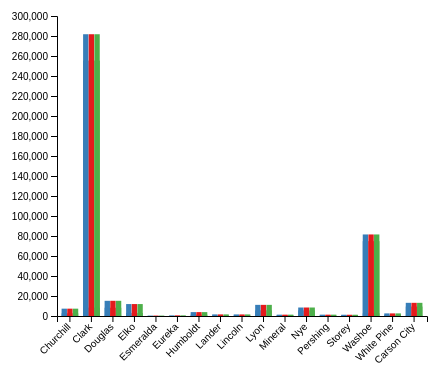
D3 v4 page, settled after 360 driven frames (6 s of simulated time); the page loaded 1 data file(s).




// set the dimensions and margins of the graph
var margin = {top: 30, right: 30, bottom: 70, left: 60},
    width = 460 - margin.left - margin.right,
    height = 400 - margin.top - margin.bottom;

// append the svg object to the body of the page
var svg = d3.select("#my_dataviz")
  .append("svg")
    .attr("width", width + margin.left + margin.right)
    .attr("height", height + margin.top + margin.bottom)
  .append("g")
    .attr("transform",
          "translate(" + margin.left + "," + margin.top + ")");

// Parse the Data
d3.csv("2004_data_NV.csv", function(data) {
console.log(data)

//List of subgroups -> Party
var subgroups = ['democrat', 'republican', 'NA']
//["Dem", "GOP", "Other"]

//List of groups -> County Name
var groups = d3.map(data, function(d){ return(d.county)}).keys()
  
// X axis
var x = d3.scaleBand()
  .range([ 0, width ])
  .domain(groups)
  .padding(0.2);
svg.append("g")
  .attr("transform", "translate(0," + height + ")")
  .call(d3.axisBottom(x))
  .selectAll("text")
    .attr("transform", "translate(-10,0)rotate(-45)")
    .style("text-anchor", "end");

// Add Y axis
var y = d3.scaleLinear()
  .domain([0, 300000])
  .range([ height, 0]);
svg.append("g")
  .call(d3.axisLeft(y));

// Scale for subgroups
var xSubgroup = d3.scaleBand()
  .domain(subgroups)
  .range([0, x.bandwidth()])
  .padding([0.05])

// Color palette for each party
var color = d3.scaleOrdinal()
  .domain(subgroups)
  .range(['#377eb8', '#e41a1c', '#4daf4a'])

console.log(groups)
console.log(subgroups)


//Displaying bars
svg.append("g")
  .selectAll("g")
  .data(data)
  .enter()
  .append("g")
    .attr("transform", function(d){ return "translate(" + x(d.county) + ",0)"; })
  .selectAll("rect")
  .data(function(d) { return subgroups.map(function(key) { return {key: key, value: d.candidatevotes}; }); })
  .enter().append("rect")
      .attr("x", function(d) { return xSubgroup(d.key); })
      .attr("y", function(d) { return y(d.value); })
      .attr("width", xSubgroup.bandwidth())
      .attr("height", function(d) { return height - y(d.value); })
      .attr("fill", function(d) { return color(d.key); });


})



### data: 2004_data_NV.csv
, year, state, state_po, county, FIPS, office, candidate, party, candidatevotes, totalvotes, version, percchange
1, 2004, Nevada, NV, Churchill, 32001, President, John Kerry, democrat, 2705, 10237, 20191203, 0
2, 2004, Nevada, NV, Churchill, 32001, President, George W. Bush, republican, 7335, 10237, 20191203, 0
3, 2004, Nevada, NV, Churchill, 32001, President, Other, NA, 197, 10237, 20191203, 0
4, 2004, Nevada, NV, Clark, 32003, President, John Kerry, democrat, 281767, 545397, 20191203, 0
5, 2004, Nevada, NV, Clark, 32003, President, George W. Bush, republican, 255337, 545397, 20191203, 0
6, 2004, Nevada, NV, Clark, 32003, President, Other, NA, 8293, 545397, 20191203, 0
7, 2004, Nevada, NV, Douglas, 32005, President, John Kerry, democrat, 8275, 23898, 20191203, 0
8, 2004, Nevada, NV, Douglas, 32005, President, George W. Bush, republican, 15192, 23898, 20191203, 0
9, 2004, Nevada, NV, Douglas, 32005, President, Other, NA, 431, 23898, 20191203, 0
10, 2004, Nevada, NV, Elko, 32007, President, John Kerry, democrat, 3050, 15309, 20191203, 0
11, 2004, Nevada, NV, Elko, 32007, President, George W. Bush, republican, 11938, 15309, 20191203, 0
12, 2004, Nevada, NV, Elko, 32007, President, Other, NA, 321, 15309, 20191203, 0
13, 2004, Nevada, NV, Esmeralda, 32009, President, John Kerry, democrat, 99, 481, 20191203, 0
14, 2004, Nevada, NV, Esmeralda, 32009, President, George W. Bush, republican, 367, 481, 20191203, 0
15, 2004, Nevada, NV, Esmeralda, 32009, President, Other, NA, 15, 481, 20191203, 0
16, 2004, Nevada, NV, Eureka, 32011, President, John Kerry, democrat, 144, 738, 20191203, 0
17, 2004, Nevada, NV, Eureka, 32011, President, George W. Bush, republican, 571, 738, 20191203, 0
18, 2004, Nevada, NV, Eureka, 32011, President, Other, NA, 23, 738, 20191203, 0
19, 2004, Nevada, NV, Humboldt, 32013, President, John Kerry, democrat, 1361, 5367, 20191203, 0
20, 2004, Nevada, NV, Humboldt, 32013, President, George W. Bush, republican, 3896, 5367, 20191203, 0
21, 2004, Nevada, NV, Humboldt, 32013, President, Other, NA, 110, 5367, 20191203, 0
22, 2004, Nevada, NV, Lander, 32015, President, John Kerry, democrat, 414, 2053, 20191203, 0
23, 2004, Nevada, NV, Lander, 32015, President, George W. Bush, republican, 1602, 2053, 20191203, 0
24, 2004, Nevada, NV, Lander, 32015, President, Other, NA, 37, 2053, 20191203, 0
25, 2004, Nevada, NV, Lincoln, 32017, President, John Kerry, democrat, 418, 2047, 20191203, 0
26, 2004, Nevada, NV, Lincoln, 32017, President, George W. Bush, republican, 1579, 2047, 20191203, 0
27, 2004, Nevada, NV, Lincoln, 32017, President, Other, NA, 50, 2047, 20191203, 0
28, 2004, Nevada, NV, Lyon, 32019, President, John Kerry, democrat, 5637, 17151, 20191203, 0
29, 2004, Nevada, NV, Lyon, 32019, President, George W. Bush, republican, 11136, 17151, 20191203, 0
30, 2004, Nevada, NV, Lyon, 32019, President, Other, NA, 378, 17151, 20191203, 0
31, 2004, Nevada, NV, Mineral, 32021, President, John Kerry, democrat, 931, 2327, 20191203, 0
32, 2004, Nevada, NV, Mineral, 32021, President, George W. Bush, republican, 1336, 2327, 20191203, 0
33, 2004, Nevada, NV, Mineral, 32021, President, Other, NA, 60, 2327, 20191203, 0
34, 2004, Nevada, NV, Nye, 32023, President, John Kerry, democrat, 5616, 14510, 20191203, 0
35, 2004, Nevada, NV, Nye, 32023, President, George W. Bush, republican, 8487, 14510, 20191203, 0
36, 2004, Nevada, NV, Nye, 32023, President, Other, NA, 407, 14510, 20191203, 0
37, 2004, Nevada, NV, Pershing, 32027, President, John Kerry, democrat, 538, 1917, 20191203, 0
38, 2004, Nevada, NV, Pershing, 32027, President, George W. Bush, republican, 1341, 1917, 20191203, 0
39, 2004, Nevada, NV, Pershing, 32027, President, Other, NA, 38, 1917, 20191203, 0
40, 2004, Nevada, NV, Storey, 32029, President, John Kerry, democrat, 871, 2168, 20191203, 0
41, 2004, Nevada, NV, Storey, 32029, President, George W. Bush, republican, 1253, 2168, 20191203, 0
42, 2004, Nevada, NV, Storey, 32029, President, Other, NA, 44, 2168, 20191203, 0
43, 2004, Nevada, NV, Washoe, 32031, President, John Kerry, democrat, 74841, 159079, 20191203, 0
44, 2004, Nevada, NV, Washoe, 32031, President, George W. Bush, republican, 81545, 159079, 20191203, 0
45, 2004, Nevada, NV, Washoe, 32031, President, Other, NA, 2693, 159079, 20191203, 0
46, 2004, Nevada, NV, White Pine, 32033, President, John Kerry, democrat, 1082, 3802, 20191203, 0
47, 2004, Nevada, NV, White Pine, 32033, President, George W. Bush, republican, 2604, 3802, 20191203, 0
48, 2004, Nevada, NV, White Pine, 32033, President, Other, NA, 116, 3802, 20191203, 0
49, 2004, Nevada, NV, Carson City, 32510, President, John Kerry, democrat, 9441, 23106, 20191203, 0
50, 2004, Nevada, NV, Carson City, 32510, President, George W. Bush, republican, 13171, 23106, 20191203, 0
51, 2004, Nevada, NV, Carson City, 32510, President, Other, NA, 494, 23106, 20191203, 0